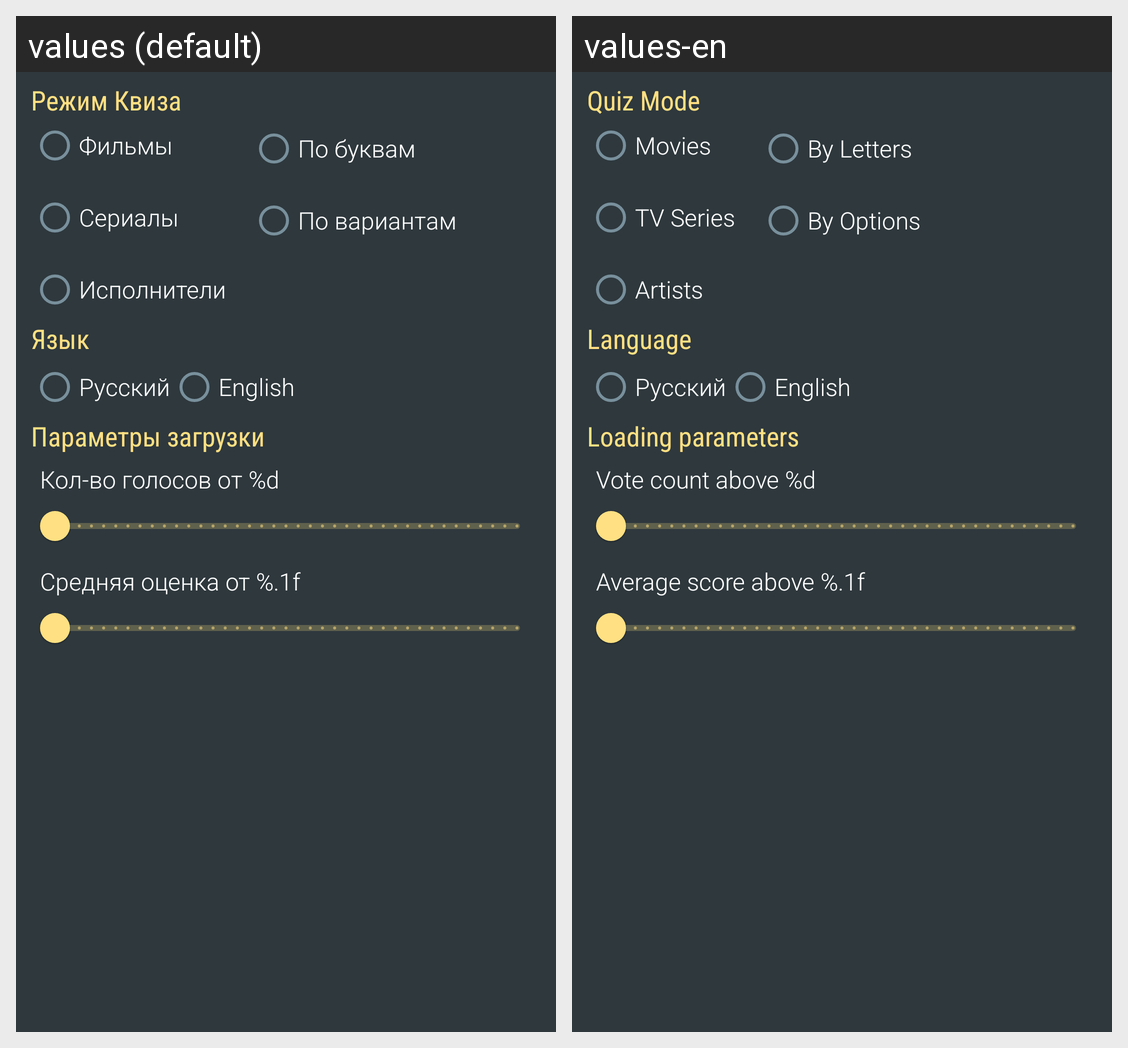

This grid shows one Android layout under two languages. Give, for every string resource on the screen, its name, the default text and each shown locale's text.
Android screen res/layout/popup_preferences.xml rendered under 2 locales, left to right: values (default), values-en. Device: Nexus 5 (rendered at 1080×1920; each locale shown at half size, 540×960, under a caption strip naming it); theme MovieTheme.
Strings drawn on this screen, with the default value and each locale's value (text and hints the layout hard-codes, and strings that could not be matched under every locale, appear in the picture but are not listed):

quiz_mode
  values: Режим Квиза
  values-en: Quiz Mode

quiz_mode_movies
  values: Фильмы
  values-en: Movies

quiz_mode_series
  values: Сериалы
  values-en: TV Series

quiz_mode_artists
  values: Исполнители
  values-en: Artists

quiz_mode_letters
  values: По буквам
  values-en: By Letters

quiz_mode_options
  values: По вариантам
  values-en: By Options

language
  values: Язык
  values-en: Language

movie_loading
  values: Параметры загрузки
  values-en: Loading parameters

vote_count
  values: Кол-во голосов от %d
  values-en: Vote count above %d

vote_average
  values: Средняя оценка от %.1f
  values-en: Average score above %.1f
